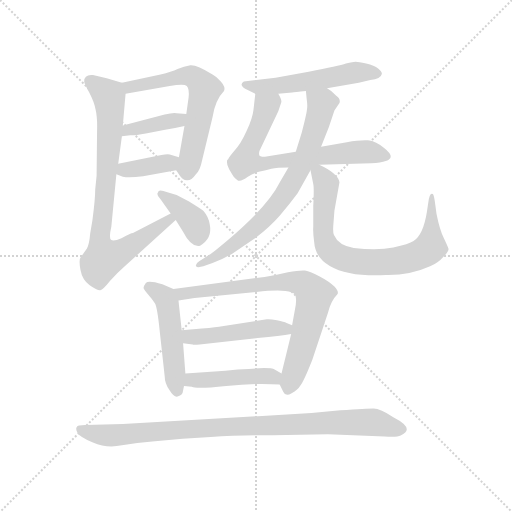
t = 0.00 s
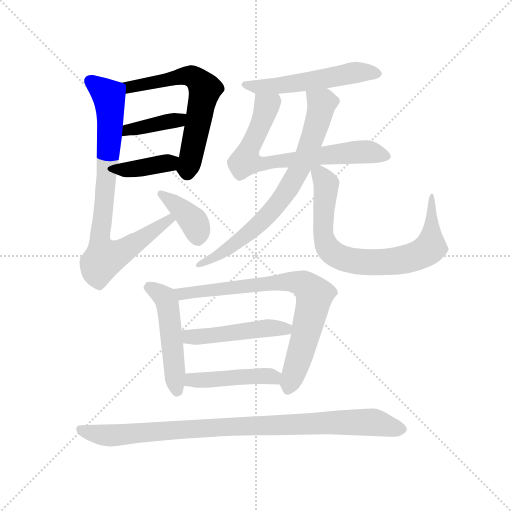
t = 2.10 s
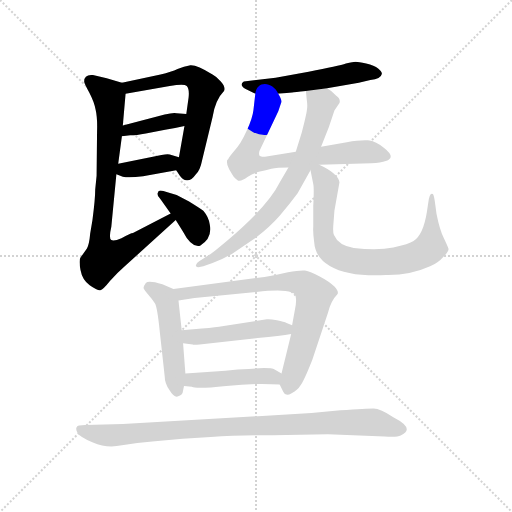
t = 4.20 s
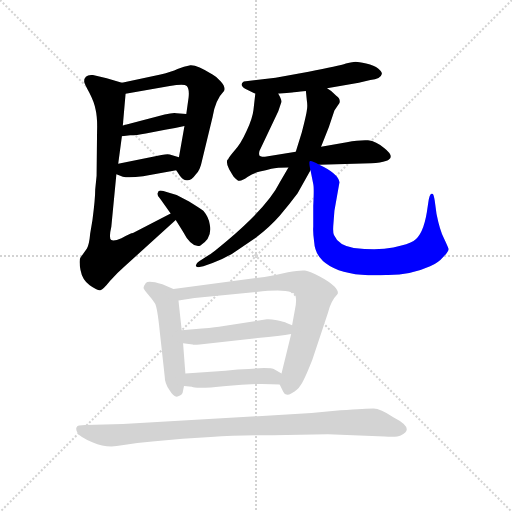
t = 6.30 s
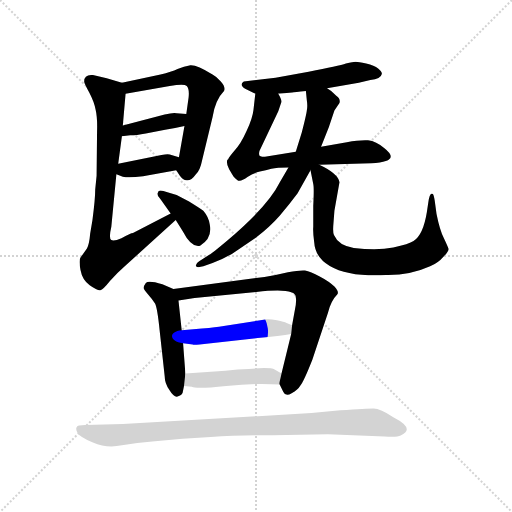
t = 8.40 s
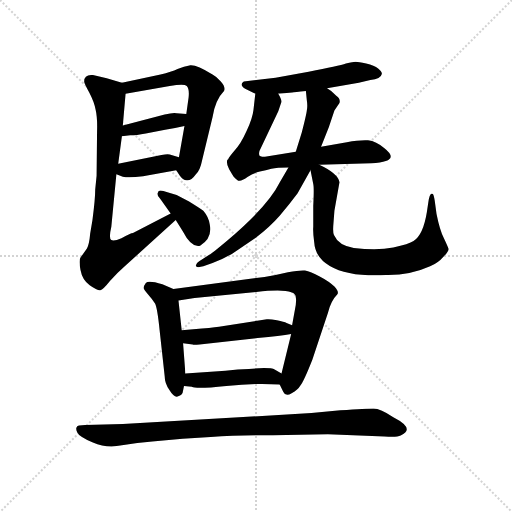
t = 10.50 s

The animated SVG that drew these frames (rendered in a browser with its animation timeline set to each time). Animation: 14 CSS @keyframes rules; one cycle of 10.50 s.

<svg version="1.1" viewBox="0 0 1024 1024" xmlns="http://www.w3.org/2000/svg">
  <g stroke="lightgray" stroke-dasharray="1,1" stroke-width="1" transform="scale(4, 4)">
    <line x1="0" y1="0" x2="256" y2="256"></line>
    <line x1="256" y1="0" x2="0" y2="256"></line>
    <line x1="128" y1="0" x2="128" y2="256"></line>
    <line x1="0" y1="128" x2="256" y2="128"></line>
  </g>
  <g transform="scale(0.92, -0.92) translate(60, -850)">
    <style type="text/css">
      
        @keyframes keyframes0 {
          from {
            stroke: blue;
            stroke-dashoffset: 631;
            stroke-width: 128;
          }
          67% {
            animation-timing-function: step-end;
            stroke: blue;
            stroke-dashoffset: 0;
            stroke-width: 128;
          }
          to {
            stroke: black;
            stroke-width: 1024;
          }
        }
        #make-me-a-hanzi-animation-0 {
          animation: keyframes0 0.7635091145833334s both;
          animation-delay: 0s;
          animation-timing-function: linear;
        }
      
        @keyframes keyframes1 {
          from {
            stroke: blue;
            stroke-dashoffset: 392;
            stroke-width: 128;
          }
          56% {
            animation-timing-function: step-end;
            stroke: blue;
            stroke-dashoffset: 0;
            stroke-width: 128;
          }
          to {
            stroke: black;
            stroke-width: 1024;
          }
        }
        #make-me-a-hanzi-animation-1 {
          animation: keyframes1 0.5690104166666666s both;
          animation-delay: 0.7635091145833334s;
          animation-timing-function: linear;
        }
      
        @keyframes keyframes2 {
          from {
            stroke: blue;
            stroke-dashoffset: 379;
            stroke-width: 128;
          }
          55% {
            animation-timing-function: step-end;
            stroke: blue;
            stroke-dashoffset: 0;
            stroke-width: 128;
          }
          to {
            stroke: black;
            stroke-width: 1024;
          }
        }
        #make-me-a-hanzi-animation-2 {
          animation: keyframes2 0.5584309895833334s both;
          animation-delay: 1.33251953125s;
          animation-timing-function: linear;
        }
      
        @keyframes keyframes3 {
          from {
            stroke: blue;
            stroke-dashoffset: 835;
            stroke-width: 128;
          }
          73% {
            animation-timing-function: step-end;
            stroke: blue;
            stroke-dashoffset: 0;
            stroke-width: 128;
          }
          to {
            stroke: black;
            stroke-width: 1024;
          }
        }
        #make-me-a-hanzi-animation-3 {
          animation: keyframes3 0.9295247395833334s both;
          animation-delay: 1.8909505208333335s;
          animation-timing-function: linear;
        }
      
        @keyframes keyframes4 {
          from {
            stroke: blue;
            stroke-dashoffset: 385;
            stroke-width: 128;
          }
          56% {
            animation-timing-function: step-end;
            stroke: blue;
            stroke-dashoffset: 0;
            stroke-width: 128;
          }
          to {
            stroke: black;
            stroke-width: 1024;
          }
        }
        #make-me-a-hanzi-animation-4 {
          animation: keyframes4 0.5633138020833334s both;
          animation-delay: 2.820475260416667s;
          animation-timing-function: linear;
        }
      
        @keyframes keyframes5 {
          from {
            stroke: blue;
            stroke-dashoffset: 544;
            stroke-width: 128;
          }
          64% {
            animation-timing-function: step-end;
            stroke: blue;
            stroke-dashoffset: 0;
            stroke-width: 128;
          }
          to {
            stroke: black;
            stroke-width: 1024;
          }
        }
        #make-me-a-hanzi-animation-5 {
          animation: keyframes5 0.6927083333333334s both;
          animation-delay: 3.3837890625000004s;
          animation-timing-function: linear;
        }
      
        @keyframes keyframes6 {
          from {
            stroke: blue;
            stroke-dashoffset: 717;
            stroke-width: 128;
          }
          70% {
            animation-timing-function: step-end;
            stroke: blue;
            stroke-dashoffset: 0;
            stroke-width: 128;
          }
          to {
            stroke: black;
            stroke-width: 1024;
          }
        }
        #make-me-a-hanzi-animation-6 {
          animation: keyframes6 0.83349609375s both;
          animation-delay: 4.076497395833334s;
          animation-timing-function: linear;
        }
      
        @keyframes keyframes7 {
          from {
            stroke: blue;
            stroke-dashoffset: 749;
            stroke-width: 128;
          }
          71% {
            animation-timing-function: step-end;
            stroke: blue;
            stroke-dashoffset: 0;
            stroke-width: 128;
          }
          to {
            stroke: black;
            stroke-width: 1024;
          }
        }
        #make-me-a-hanzi-animation-7 {
          animation: keyframes7 0.8595377604166666s both;
          animation-delay: 4.909993489583334s;
          animation-timing-function: linear;
        }
      
        @keyframes keyframes8 {
          from {
            stroke: blue;
            stroke-dashoffset: 780;
            stroke-width: 128;
          }
          72% {
            animation-timing-function: step-end;
            stroke: blue;
            stroke-dashoffset: 0;
            stroke-width: 128;
          }
          to {
            stroke: black;
            stroke-width: 1024;
          }
        }
        #make-me-a-hanzi-animation-8 {
          animation: keyframes8 0.884765625s both;
          animation-delay: 5.769531250000001s;
          animation-timing-function: linear;
        }
      
        @keyframes keyframes9 {
          from {
            stroke: blue;
            stroke-dashoffset: 503;
            stroke-width: 128;
          }
          62% {
            animation-timing-function: step-end;
            stroke: blue;
            stroke-dashoffset: 0;
            stroke-width: 128;
          }
          to {
            stroke: black;
            stroke-width: 1024;
          }
        }
        #make-me-a-hanzi-animation-9 {
          animation: keyframes9 0.6593424479166666s both;
          animation-delay: 6.654296875000001s;
          animation-timing-function: linear;
        }
      
        @keyframes keyframes10 {
          from {
            stroke: blue;
            stroke-dashoffset: 784;
            stroke-width: 128;
          }
          72% {
            animation-timing-function: step-end;
            stroke: blue;
            stroke-dashoffset: 0;
            stroke-width: 128;
          }
          to {
            stroke: black;
            stroke-width: 1024;
          }
        }
        #make-me-a-hanzi-animation-10 {
          animation: keyframes10 0.8880208333333334s both;
          animation-delay: 7.313639322916668s;
          animation-timing-function: linear;
        }
      
        @keyframes keyframes11 {
          from {
            stroke: blue;
            stroke-dashoffset: 487;
            stroke-width: 128;
          }
          61% {
            animation-timing-function: step-end;
            stroke: blue;
            stroke-dashoffset: 0;
            stroke-width: 128;
          }
          to {
            stroke: black;
            stroke-width: 1024;
          }
        }
        #make-me-a-hanzi-animation-11 {
          animation: keyframes11 0.6463216145833334s both;
          animation-delay: 8.201660156250002s;
          animation-timing-function: linear;
        }
      
        @keyframes keyframes12 {
          from {
            stroke: blue;
            stroke-dashoffset: 459;
            stroke-width: 128;
          }
          60% {
            animation-timing-function: step-end;
            stroke: blue;
            stroke-dashoffset: 0;
            stroke-width: 128;
          }
          to {
            stroke: black;
            stroke-width: 1024;
          }
        }
        #make-me-a-hanzi-animation-12 {
          animation: keyframes12 0.62353515625s both;
          animation-delay: 8.847981770833336s;
          animation-timing-function: linear;
        }
      
        @keyframes keyframes13 {
          from {
            stroke: blue;
            stroke-dashoffset: 958;
            stroke-width: 128;
          }
          76% {
            animation-timing-function: step-end;
            stroke: blue;
            stroke-dashoffset: 0;
            stroke-width: 128;
          }
          to {
            stroke: black;
            stroke-width: 1024;
          }
        }
        #make-me-a-hanzi-animation-13 {
          animation: keyframes13 1.0296223958333333s both;
          animation-delay: 9.471516927083336s;
          animation-timing-function: linear;
        }
      
    </style>
    
      <path d="M 323 480 L 331 468 Q 337 459 346 458 Q 356 457 365 470 Q 375 479 379 500 L 402 595 Q 408 633 427 652 Q 431 661 420 673 Q 410 684 402 688 Q 368 709 354 708 Q 340 706 326 700 Q 313 694 289 688 L 205 670 C 176 664 183 641 213 646 L 309 663 Q 341 668 346 663 Q 352 657 350 638 L 345 602 L 341 576 L 329 508 C 324 479 322 481 323 480 Z" fill="lightgray"></path>
    
      <path d="M 205 554 L 223 556 Q 236 556 257 560 L 299 568 Q 320 571 341 576 C 370 583 375 599 345 602 L 324 604 Q 317 606 298 601 L 207 577 C 178 569 175 551 205 554 Z" fill="lightgray"></path>
    
      <path d="M 193 471 L 207 466 Q 220 463 251 467 L 323 480 C 353 485 358 499 329 508 L 309 514 Q 305 516 291 513 L 197 494 C 168 488 165 481 193 471 Z" fill="lightgray"></path>
    
      <path d="M 150 468 L 147 438 Q 147 417 141 372 L 136 342 Q 134 319 129 310 L 115 290 Q 111 284 115 263 Q 119 241 135 230 Q 152 218 158 219 Q 164 220 179 239 Q 195 257 210 270 L 322 372 C 344 392 338 400 311 386 L 228 343 Q 229 345 213 337 L 204 332 Q 188 325 182 328 Q 176 331 182 357 L 193 471 L 197 494 L 205 554 L 207 577 L 213 646 C 215 667 215 667 205 670 L 172 680 L 142 687 Q 123 689 123 673 Q 123 669 134 649 Q 145 628 148 611 Q 152 594 151 564 L 150 468 Z" fill="lightgray"></path>
    
      <path d="M 322 372 L 337 348 Q 356 311 375 316 Q 402 332 396 362 Q 394 378 382 392 Q 372 399 351 412 L 324 426 L 304 432 Q 289 438 285 435 L 282 429 Q 282 424 289 417 L 311 386 L 322 372 Z" fill="lightgray"></path>
    
      <path d="M 651 658 L 720 670 L 745 676 Q 768 678 770 689 Q 771 694 762 701 Q 754 708 736 712 Q 719 716 713 716 Q 708 716 692 712 Q 677 707 611 694 L 539 681 L 470 673 Q 459 666 473 657 L 495 646 L 545 646 L 575 649 Q 580 649 605 652 L 651 658 Z" fill="lightgray"></path>
    
      <path d="M 634 492 L 747 495 Q 814 498 775 528 Q 758 543 740 545 Q 722 546 694 541 L 638 531 L 583 520 L 516 509 Q 509 509 505 511 Q 502 513 504 522 L 545 608 L 551 626 Q 554 631 545 646 C 533 673 498 676 495 646 L 491 611 Q 489 593 476 565 Q 463 536 450 523 Q 438 509 436 504 L 434 502 Q 432 494 437 485 Q 439 480 448 466 Q 456 457 460 457 Q 465 456 478 465 Q 492 474 505 477 Q 518 479 530 483 Q 542 486 567 486 L 634 492 Z" fill="lightgray"></path>
    
      <path d="M 638 531 L 655 574 L 667 610 L 678 626 Q 681 635 671 642 Q 662 652 651 658 C 626 675 602 682 605 652 L 607 632 Q 609 619 607 610 Q 606 601 596 562 L 583 520 L 567 486 L 548 453 Q 523 402 433 326 Q 402 300 395 296 L 373 282 Q 365 277 366 272 Q 368 267 382 271 L 402 278 Q 423 286 444 298 L 496 333 Q 527 357 548 381 Q 570 407 587 430 L 615 480 L 638 531 Z" fill="lightgray"></path>
    
      <path d="M 615 480 L 621 450 Q 623 442 621 402 L 621 357 Q 620 345 623 324 Q 625 290 657 272 Q 698 248 779 252 Q 831 251 875 271 Q 893 279 904 292 Q 916 304 915 309 Q 914 313 905 332 Q 896 350 889 385 L 885 414 Q 883 426 881 428 Q 874 433 871 409 L 868 389 Q 860 339 839 326 Q 829 319 795 312 Q 761 305 709 311 Q 676 316 666 339 Q 663 345 665 366 L 667 392 L 678 454 Q 675 473 634 492 C 610 504 610 504 615 480 Z" fill="lightgray"></path>
    
      <path d="M 337 -4 L 340 11 L 343 38 L 338 104 L 335 132 L 328 197 C 326 218 326 218 317 222 L 293 232 Q 263 241 257 235 Q 252 228 252 224 Q 253 220 262 210 Q 272 199 277 190 Q 282 181 287 132 L 298 32 Q 298 16 309 1 Q 318 -14 326 -12 Q 335 -10 337 -4 Z" fill="lightgray"></path>
    
      <path d="M 548 14 L 556 -2 Q 561 -13 574 -5 Q 588 3 593 12 Q 600 20 619 68 L 653 170 Q 659 196 673 210 Q 678 215 667 227 Q 656 238 635 249 Q 615 260 603 262 Q 591 263 566 258 Q 542 252 515 248 L 317 222 C 287 218 298 193 328 197 L 363 202 L 497 215 Q 583 225 583 204 Q 585 195 581 176 L 575 143 L 573 124 L 552 38 C 547 16 547 16 548 14 Z" fill="lightgray"></path>
    
      <path d="M 575 143 L 563 148 Q 558 151 542 154 Q 526 157 520 156 L 423 141 Q 412 139 379 136 L 335 132 C 305 129 308 108 338 104 L 359 101 Q 360 100 374 101 L 500 115 Q 550 120 573 124 C 603 129 603 131 575 143 Z" fill="lightgray"></path>
    
      <path d="M 340 11 L 357 9 Q 367 4 432 11 Q 498 18 548 14 C 578 12 578 23 552 38 L 537 47 Q 532 50 514 50 L 481 48 Q 458 48 430 44 L 343 38 C 313 36 310 15 340 11 Z" fill="lightgray"></path>
    
      <path d="M 533 -96 L 653 -94 L 776 -99 Q 803 -101 811 -97 Q 844 -82 795 -57 Q 767 -38 752 -38 Q 738 -38 680 -42 L 617 -48 L 207 -72 L 125 -74 Q 108 -74 107 -78 Q 104 -82 108 -90 Q 112 -99 142 -112 Q 172 -125 205 -118 Q 239 -112 271 -110 L 337 -104 L 398 -100 Q 459 -96 533 -96 Z" fill="lightgray"></path>
    
    
      <clipPath id="make-me-a-hanzi-clip-0">
        <path d="M 323 480 L 331 468 Q 337 459 346 458 Q 356 457 365 470 Q 375 479 379 500 L 402 595 Q 408 633 427 652 Q 431 661 420 673 Q 410 684 402 688 Q 368 709 354 708 Q 340 706 326 700 Q 313 694 289 688 L 205 670 C 176 664 183 641 213 646 L 309 663 Q 341 668 346 663 Q 352 657 350 638 L 345 602 L 341 576 L 329 508 C 324 479 322 481 323 480 Z"></path>
      </clipPath>
      <path clip-path="url(#make-me-a-hanzi-clip-0)" d="M 213 666 L 222 660 L 352 685 L 369 677 L 386 656 L 347 474" fill="none" id="make-me-a-hanzi-animation-0" stroke-dasharray="503 1006" stroke-linecap="round"></path>
    
      <clipPath id="make-me-a-hanzi-clip-1">
        <path d="M 205 554 L 223 556 Q 236 556 257 560 L 299 568 Q 320 571 341 576 C 370 583 375 599 345 602 L 324 604 Q 317 606 298 601 L 207 577 C 178 569 175 551 205 554 Z"></path>
      </clipPath>
      <path clip-path="url(#make-me-a-hanzi-clip-1)" d="M 209 559 L 233 571 L 327 589 L 339 596" fill="none" id="make-me-a-hanzi-animation-1" stroke-dasharray="264 528" stroke-linecap="round"></path>
    
      <clipPath id="make-me-a-hanzi-clip-2">
        <path d="M 193 471 L 207 466 Q 220 463 251 467 L 323 480 C 353 485 358 499 329 508 L 309 514 Q 305 516 291 513 L 197 494 C 168 488 165 481 193 471 Z"></path>
      </clipPath>
      <path clip-path="url(#make-me-a-hanzi-clip-2)" d="M 202 475 L 322 502" fill="none" id="make-me-a-hanzi-animation-2" stroke-dasharray="251 502" stroke-linecap="round"></path>
    
      <clipPath id="make-me-a-hanzi-clip-3">
        <path d="M 150 468 L 147 438 Q 147 417 141 372 L 136 342 Q 134 319 129 310 L 115 290 Q 111 284 115 263 Q 119 241 135 230 Q 152 218 158 219 Q 164 220 179 239 Q 195 257 210 270 L 322 372 C 344 392 338 400 311 386 L 228 343 Q 229 345 213 337 L 204 332 Q 188 325 182 328 Q 176 331 182 357 L 193 471 L 197 494 L 205 554 L 207 577 L 213 646 C 215 667 215 667 205 670 L 172 680 L 142 687 Q 123 689 123 673 Q 123 669 134 649 Q 145 628 148 611 Q 152 594 151 564 L 150 468 Z"></path>
      </clipPath>
      <path clip-path="url(#make-me-a-hanzi-clip-3)" d="M 137 674 L 177 641 L 179 562 L 157 333 L 166 288 L 196 297 L 307 373 L 313 371" fill="none" id="make-me-a-hanzi-animation-3" stroke-dasharray="707 1414" stroke-linecap="round"></path>
    
      <clipPath id="make-me-a-hanzi-clip-4">
        <path d="M 322 372 L 337 348 Q 356 311 375 316 Q 402 332 396 362 Q 394 378 382 392 Q 372 399 351 412 L 324 426 L 304 432 Q 289 438 285 435 L 282 429 Q 282 424 289 417 L 311 386 L 322 372 Z"></path>
      </clipPath>
      <path clip-path="url(#make-me-a-hanzi-clip-4)" d="M 289 429 L 360 369 L 370 334" fill="none" id="make-me-a-hanzi-animation-4" stroke-dasharray="257 514" stroke-linecap="round"></path>
    
      <clipPath id="make-me-a-hanzi-clip-5">
        <path d="M 651 658 L 720 670 L 745 676 Q 768 678 770 689 Q 771 694 762 701 Q 754 708 736 712 Q 719 716 713 716 Q 708 716 692 712 Q 677 707 611 694 L 539 681 L 470 673 Q 459 666 473 657 L 495 646 L 545 646 L 575 649 Q 580 649 605 652 L 651 658 Z"></path>
      </clipPath>
      <path clip-path="url(#make-me-a-hanzi-clip-5)" d="M 474 665 L 539 663 L 715 693 L 759 691" fill="none" id="make-me-a-hanzi-animation-5" stroke-dasharray="416 832" stroke-linecap="round"></path>
    
      <clipPath id="make-me-a-hanzi-clip-6">
        <path d="M 634 492 L 747 495 Q 814 498 775 528 Q 758 543 740 545 Q 722 546 694 541 L 638 531 L 583 520 L 516 509 Q 509 509 505 511 Q 502 513 504 522 L 545 608 L 551 626 Q 554 631 545 646 C 533 673 498 676 495 646 L 491 611 Q 489 593 476 565 Q 463 536 450 523 Q 438 509 436 504 L 434 502 Q 432 494 437 485 Q 439 480 448 466 Q 456 457 460 457 Q 465 456 478 465 Q 492 474 505 477 Q 518 479 530 483 Q 542 486 567 486 L 634 492 Z"></path>
      </clipPath>
      <path clip-path="url(#make-me-a-hanzi-clip-6)" d="M 501 639 L 520 618 L 474 500 L 520 494 L 721 520 L 748 519 L 761 511 L 775 514" fill="none" id="make-me-a-hanzi-animation-6" stroke-dasharray="589 1178" stroke-linecap="round"></path>
    
      <clipPath id="make-me-a-hanzi-clip-7">
        <path d="M 638 531 L 655 574 L 667 610 L 678 626 Q 681 635 671 642 Q 662 652 651 658 C 626 675 602 682 605 652 L 607 632 Q 609 619 607 610 Q 606 601 596 562 L 583 520 L 567 486 L 548 453 Q 523 402 433 326 Q 402 300 395 296 L 373 282 Q 365 277 366 272 Q 368 267 382 271 L 402 278 Q 423 286 444 298 L 496 333 Q 527 357 548 381 Q 570 407 587 430 L 615 480 L 638 531 Z"></path>
      </clipPath>
      <path clip-path="url(#make-me-a-hanzi-clip-7)" d="M 613 648 L 639 625 L 637 612 L 613 534 L 565 437 L 491 352 L 431 305 L 371 276" fill="none" id="make-me-a-hanzi-animation-7" stroke-dasharray="621 1242" stroke-linecap="round"></path>
    
      <clipPath id="make-me-a-hanzi-clip-8">
        <path d="M 615 480 L 621 450 Q 623 442 621 402 L 621 357 Q 620 345 623 324 Q 625 290 657 272 Q 698 248 779 252 Q 831 251 875 271 Q 893 279 904 292 Q 916 304 915 309 Q 914 313 905 332 Q 896 350 889 385 L 885 414 Q 883 426 881 428 Q 874 433 871 409 L 868 389 Q 860 339 839 326 Q 829 319 795 312 Q 761 305 709 311 Q 676 316 666 339 Q 663 345 665 366 L 667 392 L 678 454 Q 675 473 634 492 C 610 504 610 504 615 480 Z"></path>
      </clipPath>
      <path clip-path="url(#make-me-a-hanzi-clip-8)" d="M 628 481 L 649 450 L 642 365 L 648 320 L 665 298 L 706 283 L 799 282 L 849 295 L 871 308 L 876 313 L 880 420" fill="none" id="make-me-a-hanzi-animation-8" stroke-dasharray="652 1304" stroke-linecap="round"></path>
    
      <clipPath id="make-me-a-hanzi-clip-9">
        <path d="M 337 -4 L 340 11 L 343 38 L 338 104 L 335 132 L 328 197 C 326 218 326 218 317 222 L 293 232 Q 263 241 257 235 Q 252 228 252 224 Q 253 220 262 210 Q 272 199 277 190 Q 282 181 287 132 L 298 32 Q 298 16 309 1 Q 318 -14 326 -12 Q 335 -10 337 -4 Z"></path>
      </clipPath>
      <path clip-path="url(#make-me-a-hanzi-clip-9)" d="M 262 226 L 281 217 L 303 193 L 325 1" fill="none" id="make-me-a-hanzi-animation-9" stroke-dasharray="375 750" stroke-linecap="round"></path>
    
      <clipPath id="make-me-a-hanzi-clip-10">
        <path d="M 548 14 L 556 -2 Q 561 -13 574 -5 Q 588 3 593 12 Q 600 20 619 68 L 653 170 Q 659 196 673 210 Q 678 215 667 227 Q 656 238 635 249 Q 615 260 603 262 Q 591 263 566 258 Q 542 252 515 248 L 317 222 C 287 218 298 193 328 197 L 363 202 L 497 215 Q 583 225 583 204 Q 585 195 581 176 L 575 143 L 573 124 L 552 38 C 547 16 547 16 548 14 Z"></path>
      </clipPath>
      <path clip-path="url(#make-me-a-hanzi-clip-10)" d="M 325 218 L 336 211 L 564 238 L 606 229 L 624 209 L 621 189 L 566 2" fill="none" id="make-me-a-hanzi-animation-10" stroke-dasharray="656 1312" stroke-linecap="round"></path>
    
      <clipPath id="make-me-a-hanzi-clip-11">
        <path d="M 575 143 L 563 148 Q 558 151 542 154 Q 526 157 520 156 L 423 141 Q 412 139 379 136 L 335 132 C 305 129 308 108 338 104 L 359 101 Q 360 100 374 101 L 500 115 Q 550 120 573 124 C 603 129 603 131 575 143 Z"></path>
      </clipPath>
      <path clip-path="url(#make-me-a-hanzi-clip-11)" d="M 343 126 L 352 118 L 367 117 L 533 138 L 561 135 L 567 129" fill="none" id="make-me-a-hanzi-animation-11" stroke-dasharray="359 718" stroke-linecap="round"></path>
    
      <clipPath id="make-me-a-hanzi-clip-12">
        <path d="M 340 11 L 357 9 Q 367 4 432 11 Q 498 18 548 14 C 578 12 578 23 552 38 L 537 47 Q 532 50 514 50 L 481 48 Q 458 48 430 44 L 343 38 C 313 36 310 15 340 11 Z"></path>
      </clipPath>
      <path clip-path="url(#make-me-a-hanzi-clip-12)" d="M 345 17 L 364 24 L 510 33 L 533 31 L 542 21" fill="none" id="make-me-a-hanzi-animation-12" stroke-dasharray="331 662" stroke-linecap="round"></path>
    
      <clipPath id="make-me-a-hanzi-clip-13">
        <path d="M 533 -96 L 653 -94 L 776 -99 Q 803 -101 811 -97 Q 844 -82 795 -57 Q 767 -38 752 -38 Q 738 -38 680 -42 L 617 -48 L 207 -72 L 125 -74 Q 108 -74 107 -78 Q 104 -82 108 -90 Q 112 -99 142 -112 Q 172 -125 205 -118 Q 239 -112 271 -110 L 337 -104 L 398 -100 Q 459 -96 533 -96 Z"></path>
      </clipPath>
      <path clip-path="url(#make-me-a-hanzi-clip-13)" d="M 114 -83 L 141 -93 L 194 -97 L 326 -84 L 675 -68 L 759 -69 L 811 -83" fill="none" id="make-me-a-hanzi-animation-13" stroke-dasharray="830 1660" stroke-linecap="round"></path>
    
  </g>
</svg>
